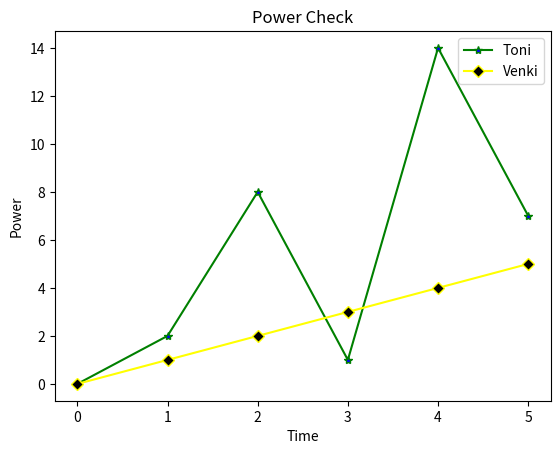

This chart was generated by the following Python code:
import matplotlib.pyplot as plt
import numpy as np

x = np.array([0, 1, 2, 3, 4, 5])

y = np.array([0, 2, 8, 1, 14, 7])



plt.plot(y,label='Toni',marker='*',markerfacecolor='blue',markeredgecolor='green',color='green')
plt.plot(x,label='Venki',marker='D',markerfacecolor='Black',markeredgecolor='yellow',color='yellow')


plt.legend()
plt.xlabel('Time')
plt.ylabel('Power')
plt.title('Power Check')
plt.show()